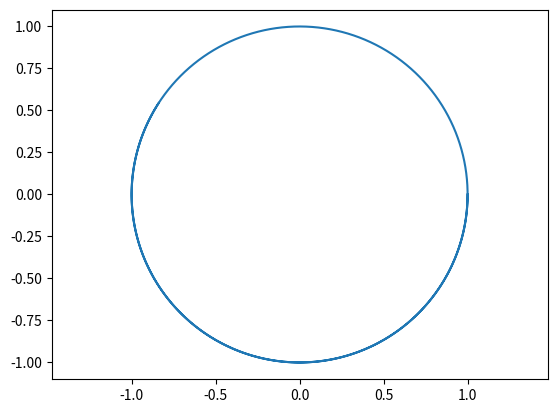

Write the Python code that produced this figure.
from numpy import array, zeros
import matplotlib.pyplot as plt

N = 10000 ; Dt = 0.001 ; Nv = 2
U = zeros((N+1, Nv))
U[0, :] = array([1, 0])

def F(U):
    return array([U[1], -U[0]])
for n in range(0, N):
    k1 = F(U[n, :])
    k2 = F(U[n, :] + (Dt * k1)/2)
    k3 = F(U[n, :] + (Dt * k2)/2)
    k4 = F(U[n, :] + Dt * k3)
    U[n+1, :] = U[n, :] + Dt * (k1 + 2*k2 + 2*k3 + k4)/6

plt.plot(U[:, 0], U[:, 1])
plt.axis('equal')
plt.show()
